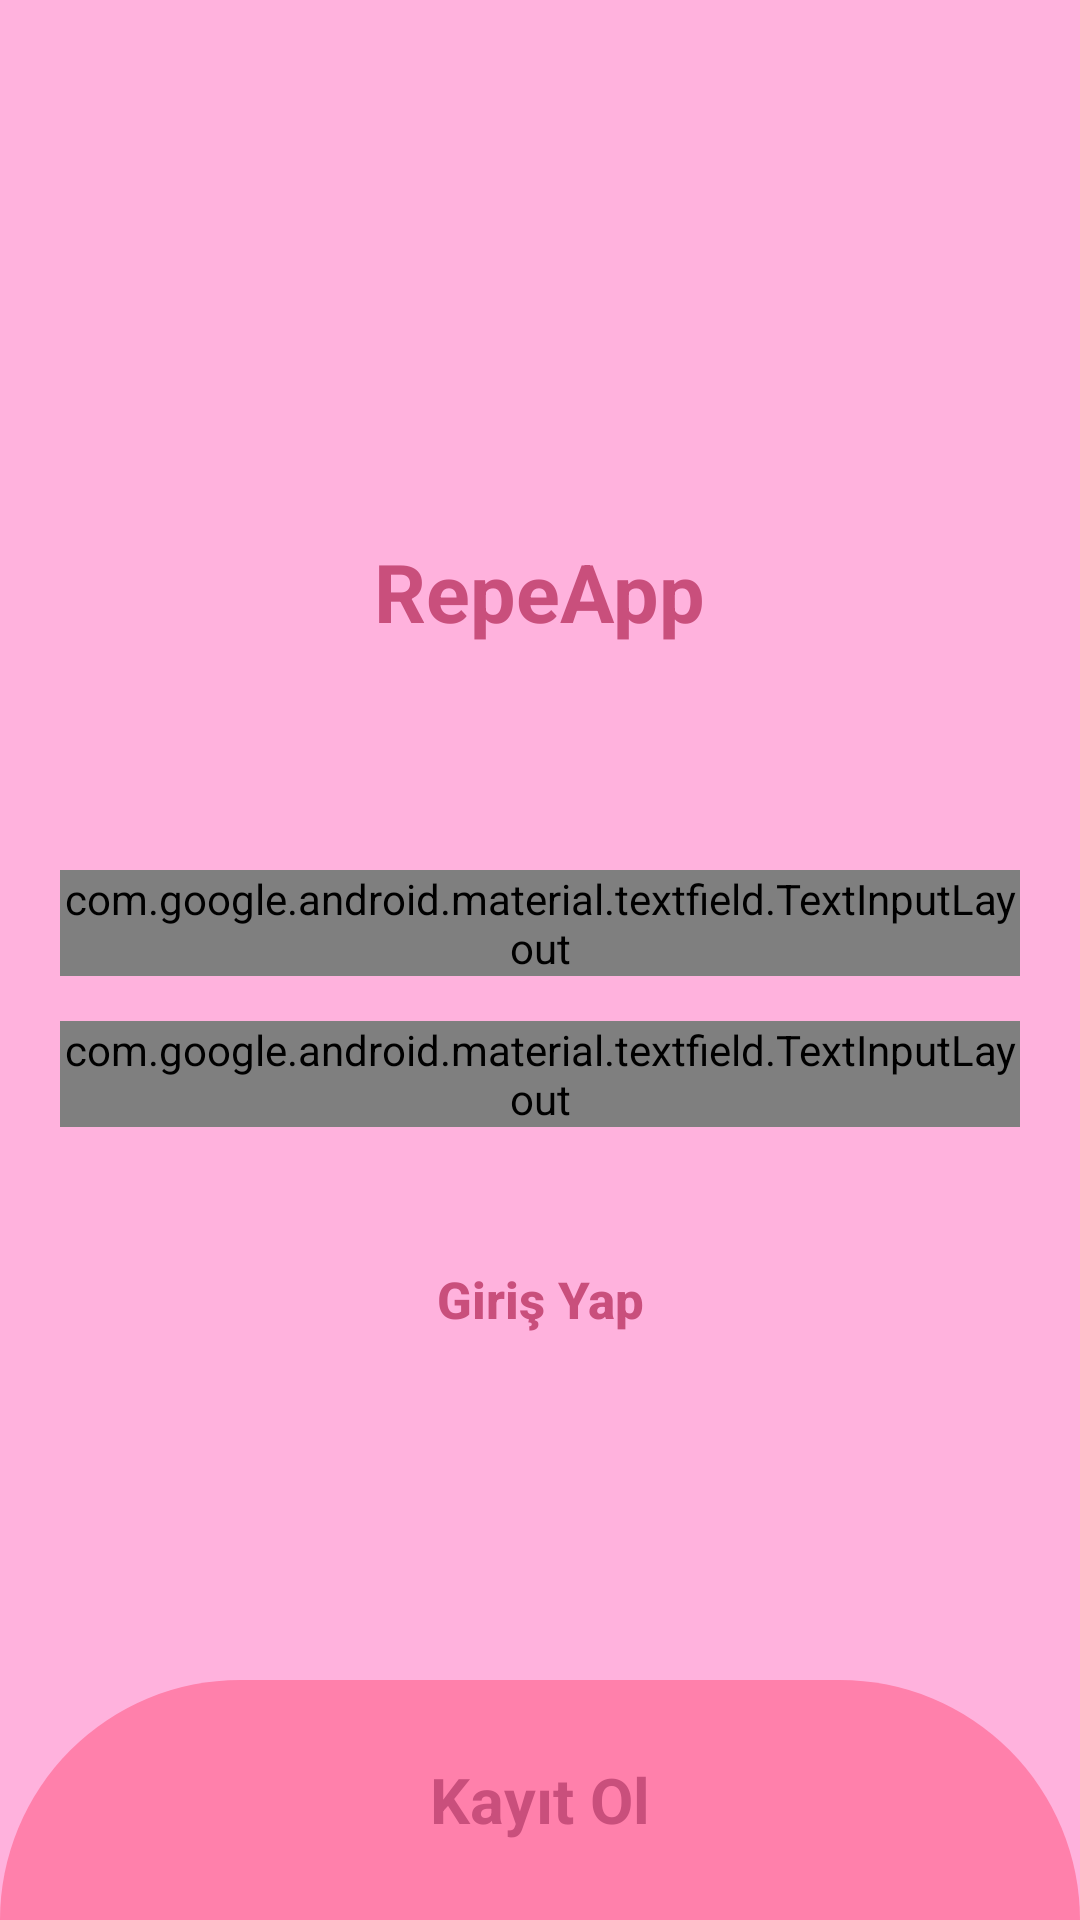

Reconstruct the res/layout file that produces this screen, plus the resources it refers to.
<!-- AndroidManifest.xml: application theme AppTheme -->
<!-- res/layout/activity_giris_yap.xml -->
<?xml version="1.0" encoding="utf-8"?>
<RelativeLayout xmlns:android="http://schemas.android.com/apk/res/android"
    xmlns:app="http://schemas.android.com/apk/res-auto"
    xmlns:tools="http://schemas.android.com/tools"
    android:layout_width="match_parent"
    android:layout_height="match_parent"
    android:background="@color/KayitOlBgColor"
    tools:context=".View.GirisYapActivity">

    <LinearLayout
        android:id="@+id/giris_yap_linear"
        android:layout_width="match_parent"
        android:layout_height="wrap_content"
        android:layout_centerInParent="true"
        android:orientation="vertical"
        android:padding="20dp">

        <TextView
            android:layout_width="wrap_content"
            android:layout_height="wrap_content"
            android:layout_gravity="center"
            android:focusable="true"
            android:focusedByDefault="true"
            android:text="RepeApp"
            android:textColor="@color/KayitOlTextColor"
            android:textSize="27sp"
            android:textStyle="bold" />

        <com.google.android.material.textfield.TextInputLayout
            android:id="@+id/giris_yap_inputEmail"
            style="@style/Widget.MaterialComponents.TextInputLayout.OutlinedBox"
            android:layout_width="match_parent"
            android:layout_height="wrap_content"
            android:layout_marginTop="75dp"
            android:textColorHint="@color/KayitOlTextColor"
            app:boxCornerRadiusBottomEnd="20dp"
            app:boxCornerRadiusTopStart="20dp"
            app:counterEnabled="true"
            app:counterMaxLength="35"
            app:counterTextAppearance="@style/CounterStyle">


            <EditText
                android:id="@+id/giris_yap_editEmail"
                android:layout_width="match_parent"
                android:layout_height="wrap_content"
                android:hint="Emailinizi Giriniz"
                android:inputType="textEmailAddress"
                android:maxLength="35"
                android:textColor="@color/KayitOlTextColor"
                android:textSize="17sp"
                android:textStyle="bold" />

        </com.google.android.material.textfield.TextInputLayout>

        <com.google.android.material.textfield.TextInputLayout
            android:id="@+id/giris_yap_inputSifre"
            style="@style/Widget.MaterialComponents.TextInputLayout.OutlinedBox"
            android:layout_width="match_parent"
            android:layout_height="wrap_content"
            android:layout_marginTop="15dp"
            android:textColorHint="@color/KayitOlTextColor"
            app:boxCornerRadiusBottomEnd="20dp"
            app:boxCornerRadiusTopStart="20dp"
            app:counterEnabled="true"
            app:counterMaxLength="20"
            app:counterTextAppearance="@style/CounterStyle">

            <EditText
                android:id="@+id/giris_yap_editSifre"
                android:layout_width="match_parent"
                android:layout_height="wrap_content"
                android:hint="Şifrenizi Giriniz"
                android:inputType="textPassword"
                android:maxLength="20"
                android:textColor="@color/KayitOlTextColor"
                android:textSize="17sp"
                android:textStyle="bold" />

        </com.google.android.material.textfield.TextInputLayout>

        <Button
            android:layout_width="250dp"
            android:layout_height="55dp"
            android:layout_gravity="center"
            android:layout_marginTop="30dp"
            android:background="@drawable/kayit_ol_giris_yap_btn_bg"
            android:onClick="btnGirisYap"
            android:text="Giriş Yap"
            android:textAllCaps="false"
            android:textColor="@color/KayitOlBtnTextColor"
            android:textSize="17sp"
            android:textStyle="bold" />

    </LinearLayout>

    <RelativeLayout
        android:layout_width="match_parent"
        android:layout_height="80dp"
        android:layout_alignParentBottom="true"
        android:background="@drawable/giris_yap_kayit_ol_bg"
        android:onClick="btnGitKayitOl">

        <TextView
            android:layout_width="wrap_content"
            android:layout_height="wrap_content"
            android:layout_centerInParent="true"
            android:text="Kayıt Ol"
                android:textColor="@color/KayitOlBtnTextColor"
            android:textSize="21sp"
            android:textStyle="bold" />

    </RelativeLayout>

    <ImageView
        android:id="@+id/imageView"
        android:layout_width="150dp"
        android:layout_height="150dp"

        android:layout_above="@+id/giris_yap_linear"

        android:layout_alignParentStart="true"
        android:layout_alignParentTop="true"
        android:layout_alignParentEnd="true"
        android:layout_marginStart="127dp"
        android:layout_marginLeft="130dp"
        android:layout_marginTop="40dp"
        android:layout_marginEnd="134dp"
        android:layout_marginBottom="-27dp"
        android:src="@drawable/cat" />

</RelativeLayout>
<!-- resources referenced by this layout -->
<resources>
  <color name="KayitOlBgColor">#ffb2dd</color>
  <color name="KayitOlBtnTextColor">#c94f7c</color>
  <color name="KayitOlTextColor">#c94f7c</color>
  <!-- drawable giris_yap_kayit_ol_bg (drawable) -->
  <?xml version="1.0" encoding="utf-8"?>
  <shape xmlns:android="http://schemas.android.com/apk/res/android" android:shape="rectangle">
      <solid android:color="#FF80AB"/>
      <corners android:radius="150dp"
          android:bottomRightRadius="0dp"
          android:bottomLeftRadius="0dp"/>
  </shape>
  <style name="CounterStyle" parent="TextAppearance.AppCompat.Small">
          <item name="android:textColor">@android:color/white</item>
          <item name="android:textStyle">normal</item>
      </style>
  <style name="AppTheme" parent="Theme.AppCompat.Light.NoActionBar">
          
          <item name="android:windowNoTitle">true</item>
          <item name="android:windowFullscreen">true</item>
          <item name="android:windowActionBar">false</item>
          <item name="colorPrimary">@color/colorPrimary</item>
          <item name="colorPrimaryDark">@color/colorPrimaryDark</item>
          <item name="colorAccent">@color/colorAccent</item>
      </style>
  <color name="colorPrimary">#6200EE</color>
  <color name="colorPrimaryDark">#1E1E1E</color>
  <color name="colorAccent">#FDFDFD</color>
</resources>
